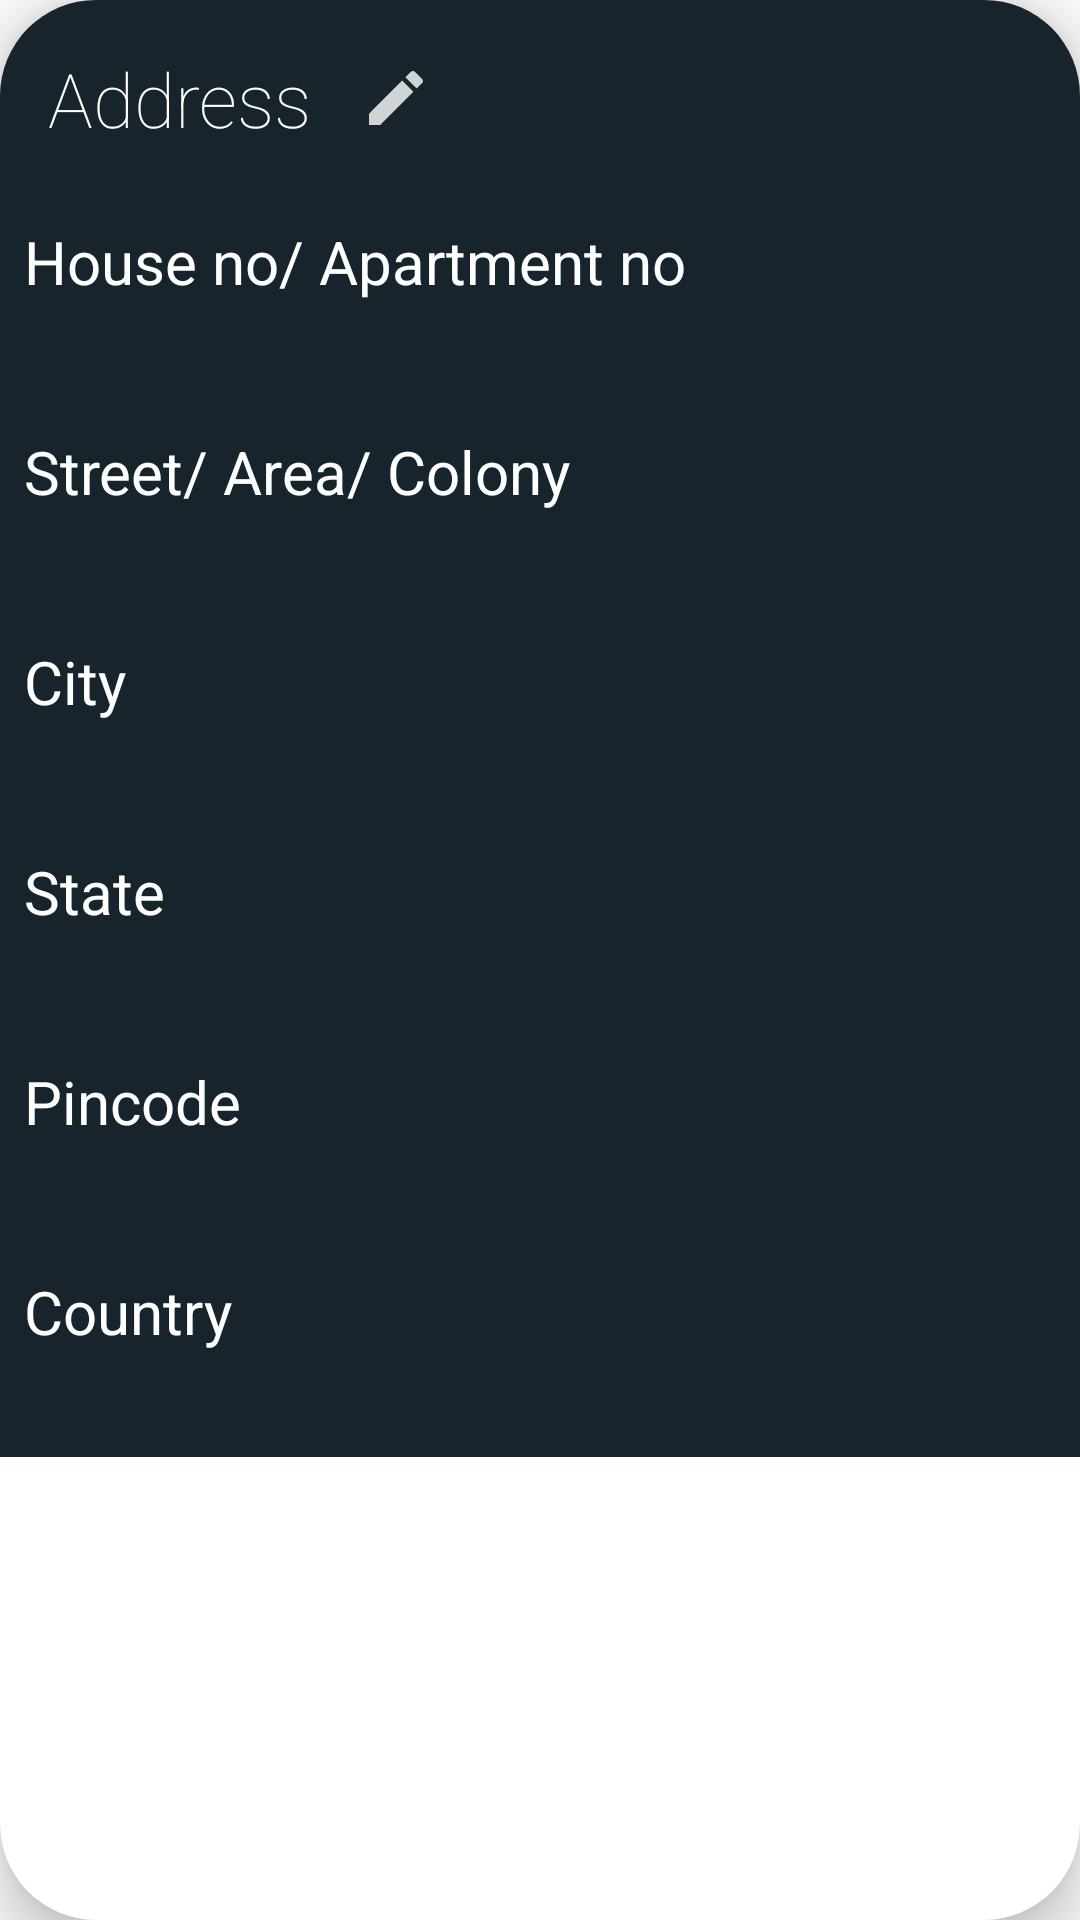

Layout XML and referenced resources for this Android screen:
<!-- AndroidManifest.xml: application theme AppTheme -->
<!-- res/layout/address_display_layout.xml -->
<?xml version="1.0" encoding="utf-8"?>
<androidx.cardview.widget.CardView
    xmlns:android="http://schemas.android.com/apk/res/android"
    android:layout_width="match_parent"
    android:layout_height="wrap_content"
    xmlns:app="http://schemas.android.com/apk/res-auto"
    app:cardCornerRadius="32dp"
    app:cardElevation="10dp"
    android:layout_margin="8dp">
    <LinearLayout
        xmlns:tools="http://schemas.android.com/tools"
        android:layout_width="match_parent"
        android:layout_height="wrap_content"
        android:background="@color/colorPrimary"
        android:gravity="center"
        android:orientation="vertical">

        <LinearLayout
            android:layout_width="match_parent"
            android:layout_height="wrap_content">
        <TextView
            android:id="@+id/textView"
            android:layout_width="wrap_content"
            android:layout_height="wrap_content"
            android:text="@string/address"
            android:textSize="25sp"
            android:layout_margin="16dp"/>
            <ImageButton
                android:foreground="?attr/selectableItemBackgroundBorderless"
                android:clickable="true"
                android:layout_width="wrap_content"
                android:layout_height="wrap_content"
                android:src="@drawable/edit_icon"
                android:background="@drawable/flag_transparent"
                android:layout_gravity="center"
                android:onClick="changeAddress"
                />
        </LinearLayout>
        <LinearLayout
            android:layout_width="match_parent"
            android:layout_height="wrap_content"
            android:layout_margin="8dp"
            android:orientation="vertical"
            >
            <TextView
                android:layout_width="wrap_content"
                android:layout_height="wrap_content"
                android:text="@string/add_line1"
                android:textSize="20sp"
                android:textStyle="bold"/>
            <TextView
                android:layout_width="wrap_content"
                android:layout_height="wrap_content"
                android:id="@+id/addL1Tv"
                android:textSize="20sp"/>
        </LinearLayout>
        <LinearLayout
            android:layout_width="match_parent"
            android:layout_height="wrap_content"
            android:layout_margin="8dp"
            android:orientation="vertical">
            <TextView
                android:layout_width="wrap_content"
                android:layout_height="wrap_content"
                android:text="@string/add_line2"
                android:textSize="20sp"
                android:textStyle="bold"/>
            <TextView
                android:layout_width="wrap_content"
                android:layout_height="wrap_content"
                android:id="@+id/addL2Tv"
                android:textSize="20sp"/>
        </LinearLayout>
        <LinearLayout
            android:layout_width="match_parent"
            android:layout_height="wrap_content"
            android:layout_margin="8dp"
            android:orientation="vertical">
            <TextView
                android:layout_width="wrap_content"
                android:layout_height="wrap_content"
                android:text="@string/city"
                android:textSize="20sp"
                android:textStyle="bold"/>
            <TextView
                android:layout_width="wrap_content"
                android:layout_height="wrap_content"
                android:id="@+id/addCityTv"
                android:textSize="20sp"/>
        </LinearLayout>
        <LinearLayout
            android:layout_width="match_parent"
            android:layout_height="wrap_content"
            android:layout_margin="8dp"
            android:orientation="vertical">
            <TextView
                android:layout_width="wrap_content"
                android:layout_height="wrap_content"
                android:text="@string/state"
                android:textSize="20sp"
                android:textStyle="bold"/>
            <TextView
                android:layout_width="wrap_content"
                android:layout_height="wrap_content"
                android:id="@+id/addStateTv"
                android:textSize="20sp"/>
        </LinearLayout>
        <LinearLayout
            android:layout_width="match_parent"
            android:layout_height="wrap_content"
            android:layout_margin="8dp"
            android:orientation="vertical">
            <TextView
                android:layout_width="wrap_content"
                android:layout_height="wrap_content"
                android:text="@string/pincode"
                android:textSize="20sp"
                android:textStyle="bold"/>
            <TextView
                android:layout_width="wrap_content"
                android:layout_height="wrap_content"
                android:id="@+id/addPincodeTv"
                android:textSize="20sp"/>
        </LinearLayout>
        <LinearLayout
            android:layout_width="match_parent"
            android:layout_height="wrap_content"
            android:layout_margin="8dp"
            android:orientation="vertical">
            <TextView
                android:layout_width="wrap_content"
                android:layout_height="wrap_content"
                android:text="@string/country"
                android:textSize="20sp"
                android:textStyle="bold"/>
            <TextView
                android:layout_width="wrap_content"
                android:layout_height="wrap_content"
                android:id="@+id/addCountryTv"
                android:textSize="20sp"/>
        </LinearLayout>
    </LinearLayout>
</androidx.cardview.widget.CardView>
<!-- resources referenced by this layout -->
<resources>
  <color name="colorPrimary">#18242b</color>
  <!-- drawable edit_icon (drawable-anydpi) -->
  <vector xmlns:android="http://schemas.android.com/apk/res/android"
      android:width="24dp"
      android:height="24dp"
      android:viewportWidth="24"
      android:viewportHeight="24"
      android:tint="@color/colorWhite"
      android:alpha="0.8">
      <path
          android:fillColor="#FF000000"
          android:pathData="M3,17.25V21h3.75L17.81,9.94l-3.75,-3.75L3,17.25zM20.71,7.04c0.39,-0.39 0.39,-1.02 0,-1.41l-2.34,-2.34c-0.39,-0.39 -1.02,-0.39 -1.41,0l-1.83,1.83 3.75,3.75 1.83,-1.83z"/>
  </vector>
  <string name="add_line1">House no/ Apartment no</string>
  <string name="add_line2">Street/ Area/ Colony</string>
  <string name="address">Address</string>
  <string name="city">City</string>
  <string name="country">Country</string>
  <string name="pincode">Pincode</string>
  <string name="state">State</string>
  <style name="AppTheme" parent="Theme.AppCompat.Light.NoActionBar">
          
          <item name="colorPrimary">@color/colorPrimary</item>
          <item name="colorPrimaryDark">@color/colorPrimaryDark</item>
          <item name="colorAccent">@color/colorAccent</item>
          <item name="android:fontFamily">sans-serif-thin</item>
          <item name="android:textColor">@color/colorWhite</item>
          <item name="editTextStyle">@style/CustomEditText</item>
          <item name="android:itemBackground">@color/colorPrimary</item>
          <item name="android:windowContentTransitions">true</item>
      </style>
  <color name="colorWhite">#FFFFFF</color>
  <color name="colorPrimaryDark">#121212</color>
  <color name="colorAccent">#9575CD</color>
  <style name="CustomEditText" parent="@android:style/Widget.EditText">
          <item name="android:textColor">@color/colorWhite</item>
      </style>
</resources>
